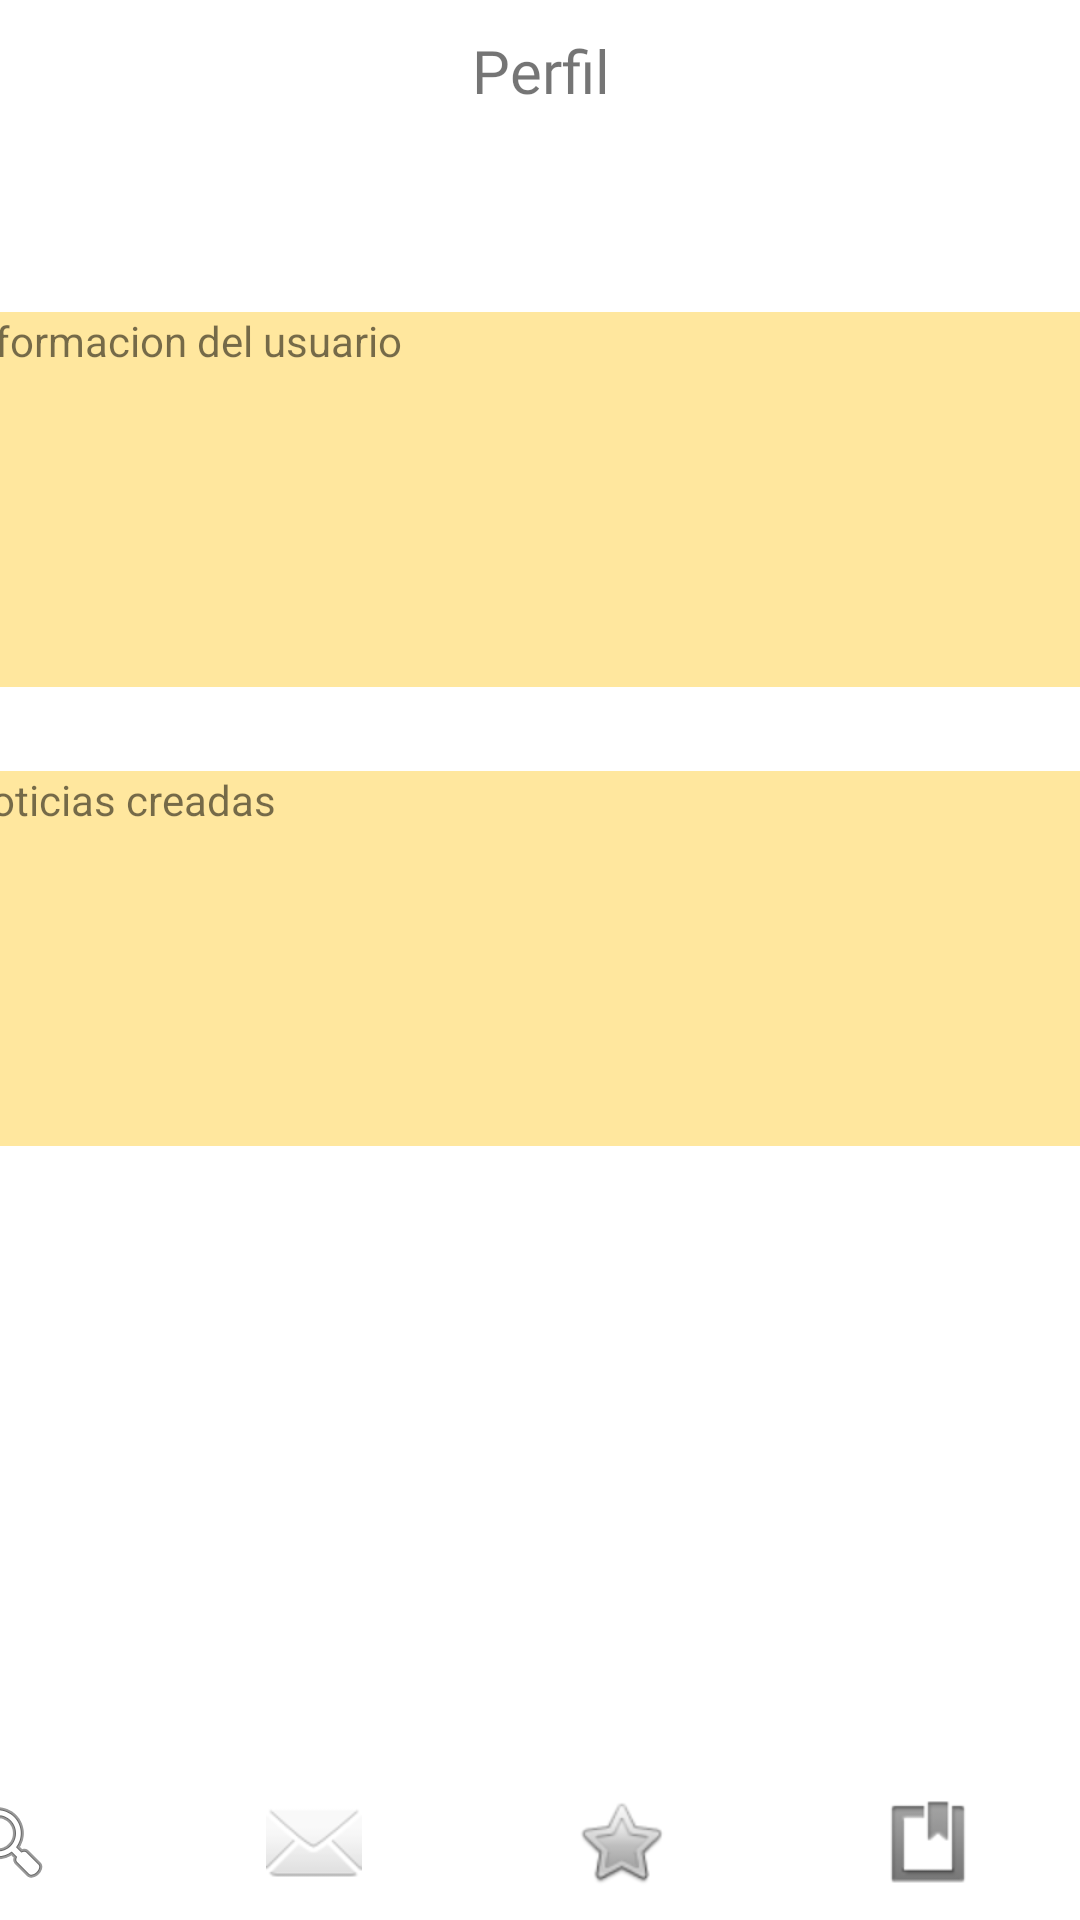

Write the Android layout XML for this screen, with the resource values it uses.
<!-- AndroidManifest.xml: application theme Theme.PocketSchool -->
<!-- res/layout/activity_perfil_main.xml -->
<?xml version="1.0" encoding="utf-8"?>
<androidx.constraintlayout.widget.ConstraintLayout xmlns:android="http://schemas.android.com/apk/res/android"
    xmlns:app="http://schemas.android.com/apk/res-auto"
    xmlns:tools="http://schemas.android.com/tools"
    android:layout_width="match_parent"
    android:layout_height="match_parent"
    tools:context=".Perfil_main">


    <TextView
        android:id="@+id/textView10"
        android:layout_width="383dp"
        android:layout_height="125dp"
        android:layout_marginTop="28dp"
        android:background="#FFE79E"
        android:text="Noticias creadas"
        app:layout_constraintEnd_toEndOf="@+id/textViewInfoUser"
        app:layout_constraintStart_toStartOf="@+id/textViewInfoUser"
        app:layout_constraintTop_toBottomOf="@+id/textViewInfoUser" />

    <TextView
        android:id="@+id/textViewInfoUser"
        android:layout_width="383dp"
        android:layout_height="125dp"
        android:layout_marginStart="12dp"
        android:layout_marginTop="32dp"
        android:layout_marginEnd="16dp"
        android:background="#FFE79E"
        android:text="Informacion del usuario"
        app:layout_constraintEnd_toEndOf="parent"
        app:layout_constraintStart_toStartOf="parent"
        app:layout_constraintTop_toBottomOf="@+id/imageViewInfoUser" />

    <ImageView
        android:id="@+id/imageViewInfoUser"
        android:layout_width="wrap_content"
        android:layout_height="0dp"
        android:layout_marginTop="72dp"
        app:layout_constraintEnd_toEndOf="parent"
        app:layout_constraintHorizontal_bias="0.498"
        app:layout_constraintStart_toStartOf="parent"
        app:layout_constraintTop_toTopOf="parent"
        tools:srcCompat="@tools:sample/avatars" />



    <LinearLayout
        android:id="@+id/linearLayout"
        android:layout_width="409dp"
        android:layout_height="50dp"
        android:orientation="horizontal"
        app:layout_constraintBottom_toBottomOf="parent"
        app:layout_constraintEnd_toEndOf="parent">

        <ImageButton
            android:id="@+id/btn_sgrupo"
            android:layout_width="wrap_content"
            android:layout_height="wrap_content"
            android:layout_weight="1"
            android:background="#00FFFFFF"
            android:minHeight="48dp"
            app:srcCompat="@android:drawable/ic_menu_search"
            tools:ignore="SpeakableTextPresentCheck,ImageContrastCheck" />

        <ImageButton
            android:id="@+id/btn_chats"
            android:layout_width="wrap_content"
            android:layout_height="wrap_content"
            android:layout_weight="1"
            android:background="#00FFFFFF"
            android:minHeight="48dp"
            app:srcCompat="@android:drawable/ic_dialog_email"
            tools:ignore="SpeakableTextPresentCheck,ImageContrastCheck" />

        <ImageButton
            android:id="@+id/btn_recompensa"
            android:layout_width="wrap_content"
            android:layout_height="wrap_content"
            android:layout_weight="1"
            android:background="#00FFFFFF"
            android:minHeight="48dp"
            app:srcCompat="@android:drawable/btn_star"
            tools:ignore="SpeakableTextPresentCheck" />

        <ImageButton
            android:id="@+id/btn_tarea"
            android:layout_width="wrap_content"
            android:layout_height="wrap_content"
            android:layout_weight="1"
            android:background="#00FFFFFF"
            android:minHeight="48dp"
            app:srcCompat="@android:drawable/ic_input_get"
            tools:ignore="SpeakableTextPresentCheck" />

    </LinearLayout>

    <TextView
        android:id="@+id/btn_goback"
        android:layout_width="wrap_content"
        android:layout_height="wrap_content"
        android:layout_marginTop="10dp"
        android:fontFamily="@font/bevan"
        android:text="Perfil"
        android:textAlignment="center"
        android:textSize="20dp"
        app:layout_constraintEnd_toEndOf="parent"
        app:layout_constraintStart_toStartOf="parent"
        app:layout_constraintTop_toTopOf="parent" />

</androidx.constraintlayout.widget.ConstraintLayout>
<!-- resources referenced by this layout -->
<resources>
  <style name="Theme.PocketSchool" parent="Theme.MaterialComponents.DayNight.DarkActionBar">
          
          <item name="colorPrimary">@color/purple_500</item>
          <item name="colorPrimaryVariant">@color/purple_700</item>
          <item name="colorOnPrimary">@color/white</item>
          
          <item name="colorSecondary">@color/teal_200</item>
          <item name="colorSecondaryVariant">@color/teal_700</item>
          <item name="colorOnSecondary">@color/black</item>
          
          <item name="android:statusBarColor" tools:targetApi="l">?attr/colorPrimaryVariant</item>
          
      </style>
  <!-- not gathered from this repository: default colours our renderer supplied (Android Studio template values) -->
  <color name="purple_500">#FF6200EE</color>
  <color name="purple_700">#FF3700B3</color>
  <color name="teal_200">#FF03DAC5</color>
  <color name="teal_700">#FF018786</color>
  <color name="black">#FF000000</color>
  <color name="white">#FFFFFFFF</color>
</resources>
